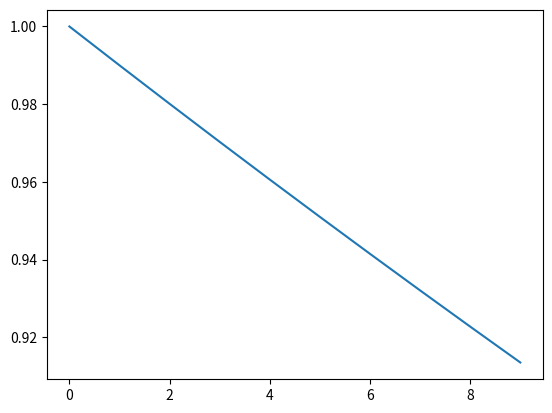

Write the Python code that produced this figure.
#!/usr/bin/env python3
# -*- coding: utf-8 -*-
"""
Created on Tue Mar  6 16:34:39 2018

@author: l_frojdh
"""

import numpy as np
import matplotlib.pyplot as plt


# Constants
p =  2.328e3       #kg/m3
eh = 3.62          #eV/eh-pair
q = 1.6022e-19     #C

#Geometry
l = 0.01           #m
t = 10e-6          #m (10um)
volume = l*l*t     #m3
mass = volume * p  #kg

#Measured
#I = 2.37e-5        #A
I = 1.15e-5        #A
e_abs = I * eh / q
dose_rate = e_abs*q/mass #Gray/s

print(f'Dose rate: {dose_rate:.3} Gy/s')


I0 = 1

    
beam = np.array([0.99**i for i in range(11)])
absorption = np.abs(np.diff(beam))
plt.figure()
plt.plot(absorption/absorption[0])